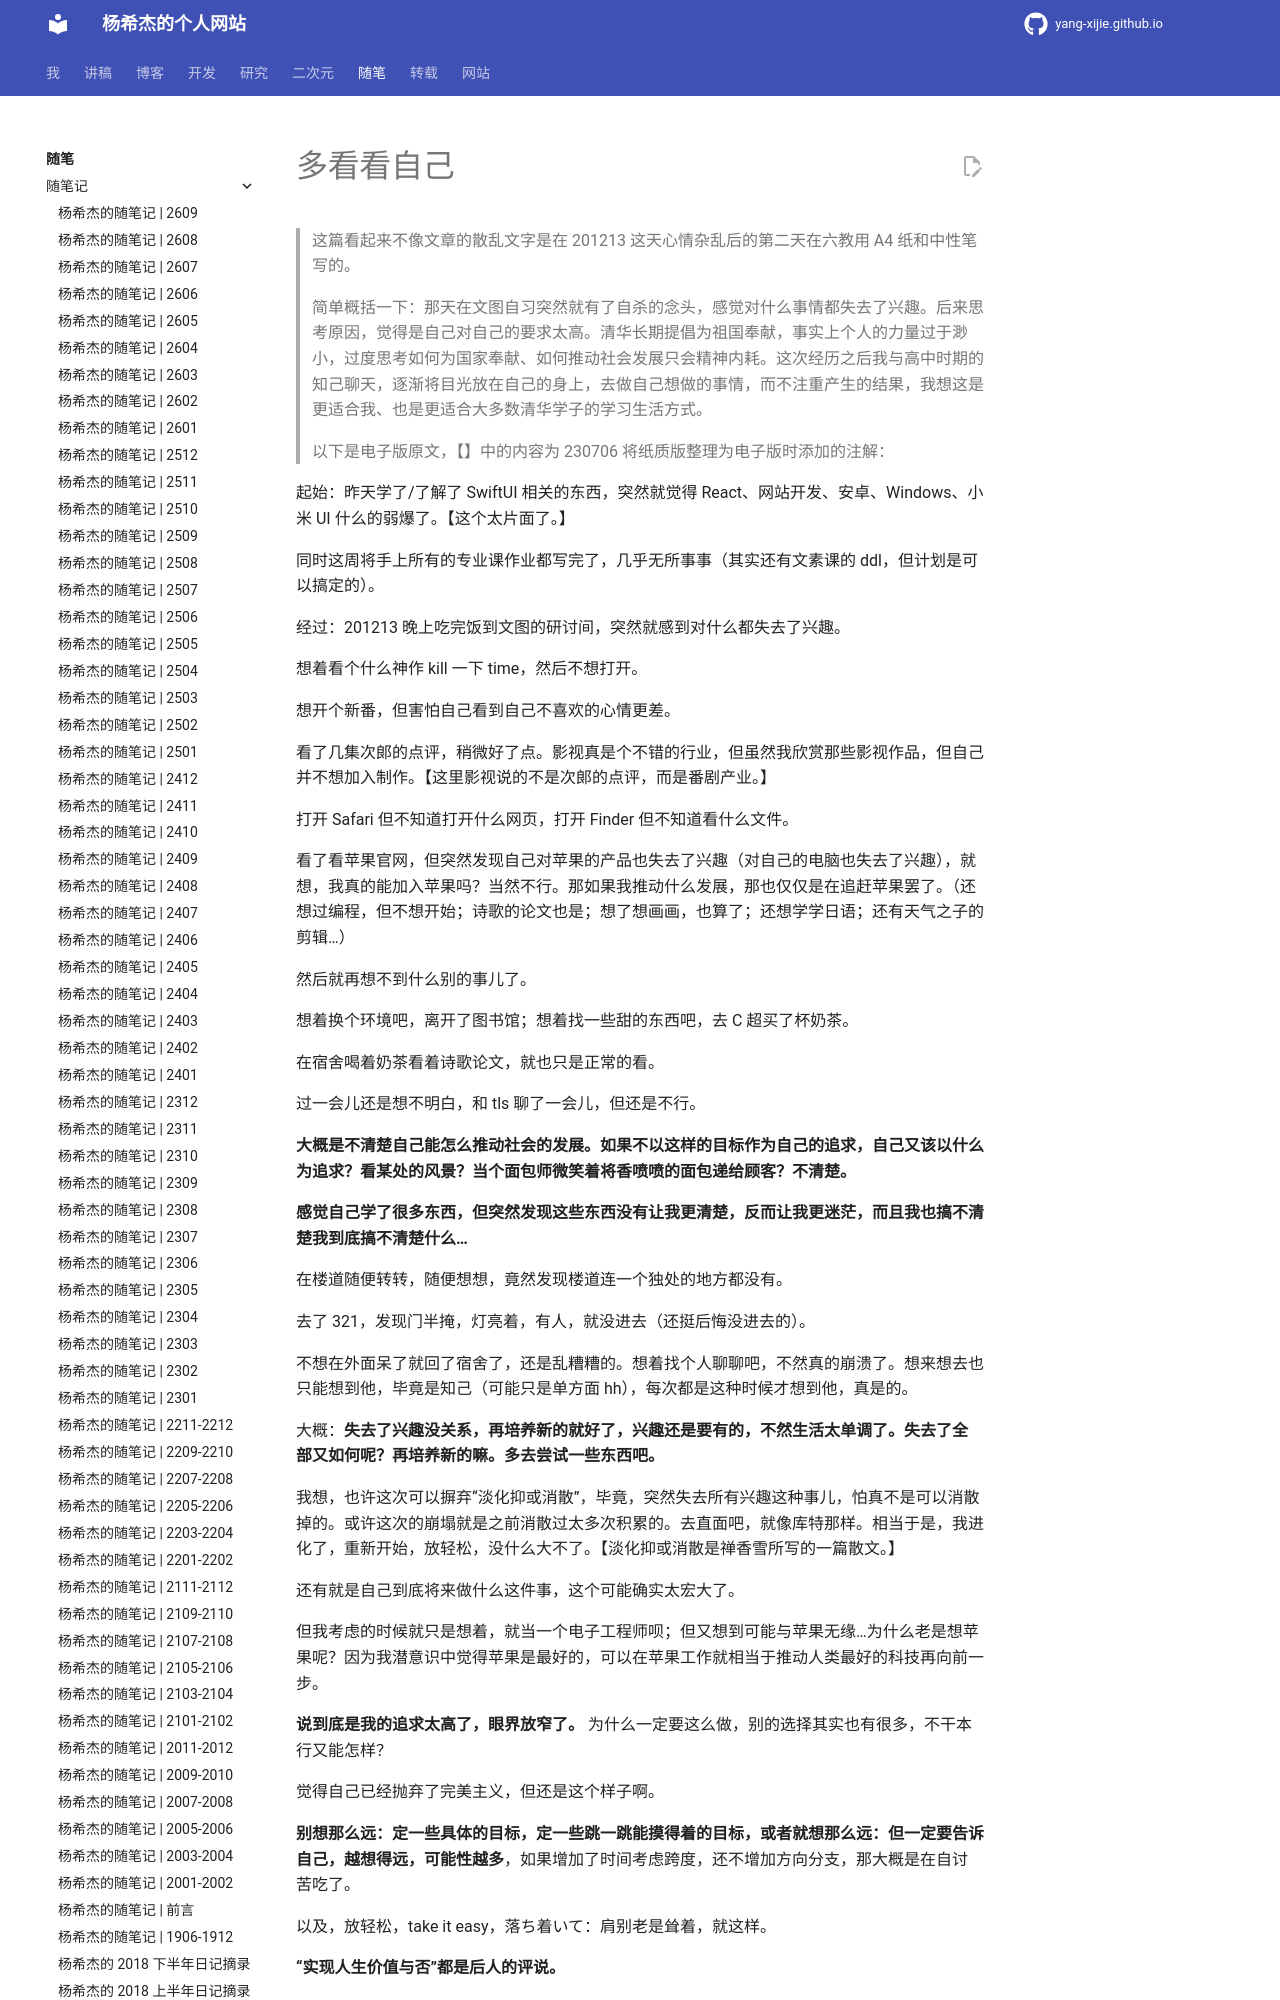

repository: Yang-Xijie/yang-xijie.github.io · page: ESSAY/Articles/201213-look-at-yourself/index.html · generator: mkdocs

# 多看看自己

> 这篇看起来不像文章的散乱文字是在 201213 这天心情杂乱后的第二天在六教用 A4 纸和中性笔写的。
> 
> 简单概括一下：那天在文图自习突然就有了自杀的念头，感觉对什么事情都失去了兴趣。后来思考原因，觉得是自己对自己的要求太高。清华长期提倡为祖国奉献，事实上个人的力量过于渺小，过度思考如何为国家奉献、如何推动社会发展只会精神内耗。这次经历之后我与高中时期的知己聊天，逐渐将目光放在自己的身上，去做自己想做的事情，而不注重产生的结果，我想这是更适合我、也是更适合大多数清华学子的学习生活方式。
> 
> 以下是电子版原文，【】中的内容为 230706 将纸质版整理为电子版时添加的注解：

起始：昨天学了/了解了 SwiftUI 相关的东西，突然就觉得 React、网站开发、安卓、Windows、小米 UI 什么的弱爆了。【这个太片面了。】

同时这周将手上所有的专业课作业都写完了，几乎无所事事（其实还有文素课的 ddl，但计划是可以搞定的）。

经过：201213 晚上吃完饭到文图的研讨间，突然就感到对什么都失去了兴趣。

想着看个什么神作 kill 一下 time，然后不想打开。

想开个新番，但害怕自己看到自己不喜欢的心情更差。

看了几集次郎的点评，稍微好了点。影视真是个不错的行业，但虽然我欣赏那些影视作品，但自己并不想加入制作。【这里影视说的不是次郎的点评，而是番剧产业。】

打开 Safari 但不知道打开什么网页，打开 Finder 但不知道看什么文件。

看了看苹果官网，但突然发现自己对苹果的产品也失去了兴趣（对自己的电脑也失去了兴趣），就想，我真的能加入苹果吗？当然不行。那如果我推动什么发展，那也仅仅是在追赶苹果罢了。（还想过编程，但不想开始；诗歌的论文也是；想了想画画，也算了；还想学学日语；还有天气之子的剪辑…）

然后就再想不到什么别的事儿了。

想着换个环境吧，离开了图书馆；想着找一些甜的东西吧，去 C 超买了杯奶茶。

在宿舍喝着奶茶看着诗歌论文，就也只是正常的看。

过一会儿还是想不明白，和 tls 聊了一会儿，但还是不行。

**大概是不清楚自己能怎么推动社会的发展。如果不以这样的目标作为自己的追求，自己又该以什么为追求？看某处的风景？当个面包师微笑着将香喷喷的面包递给顾客？不清楚。**

**感觉自己学了很多东西，但突然发现这些东西没有让我更清楚，反而让我更迷茫，而且我也搞不清楚我到底搞不清楚什么…**

在楼道随便转转，随便想想，竟然发现楼道连一个独处的地方都没有。

去了 321，发现门半掩，灯亮着，有人，就没进去（还挺后悔没进去的）。
